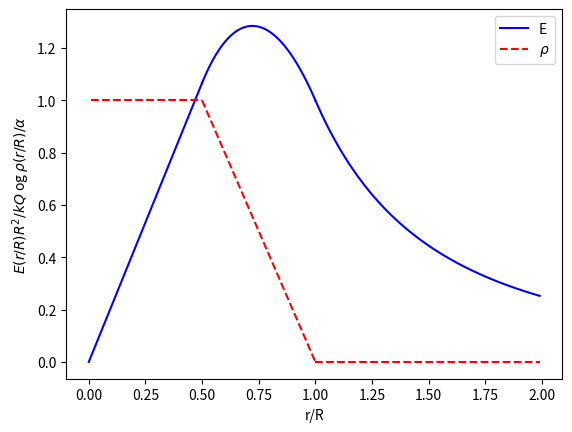

Recreate this plot in Python.
import matplotlib.pyplot as plt
import numpy as np


xvals = np.arange(0, 0.51, 0.01)
yvals = 32/15*xvals
plt.plot(xvals, yvals, "b-", label="E")
xvals = np.arange(0.5, 1.01, 0.01)
yvals = 64/15*xvals-16/5*xvals**2-1/15*xvals**(-2)
plt.plot(xvals, yvals, "b-")
xvals = np.arange(1, 2, 0.01)
yvals = xvals**(-2)
plt.plot(xvals, yvals, "b-")

xvals = np.arange(0, 0.51, 0.01)
yvals = xvals/xvals
plt.plot(xvals, yvals, "r--", label=r"${\rho}$")
xvals = np.arange(0.5, 1.01, 0.01)
yvals = 2-2*xvals
plt.plot(xvals, yvals, "r--")
xvals = np.arange(1, 2, 0.01)
yvals = 0*xvals
plt.plot(xvals, yvals, "r--")

plt.xlabel("r/R")
plt.ylabel(r"$E(r/R) R^2/kQ$ og ${\rho}(r/R)/{\alpha}$")
plt.legend()

plt.show()
plt.savefig("plot.pdf")
